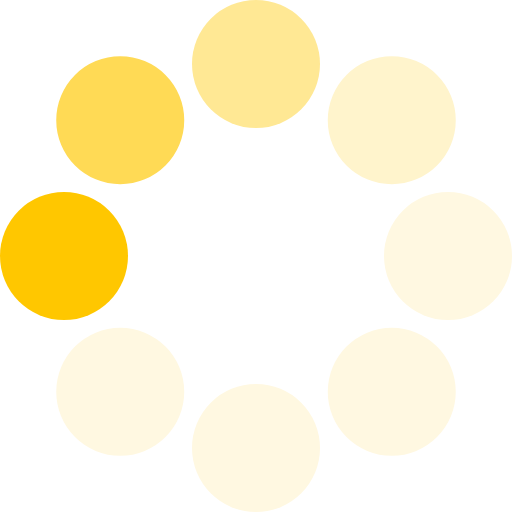
t = 0.00 s
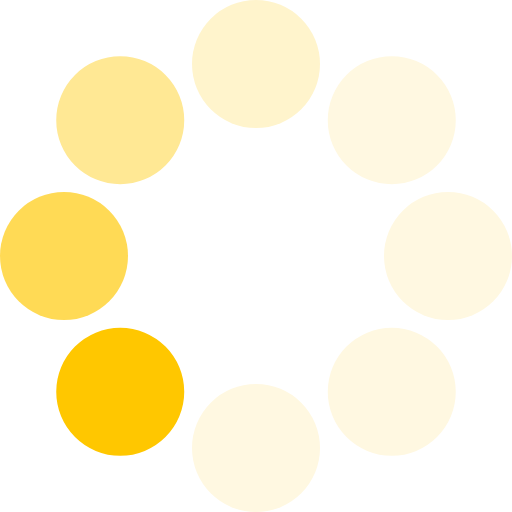
t = 0.13 s
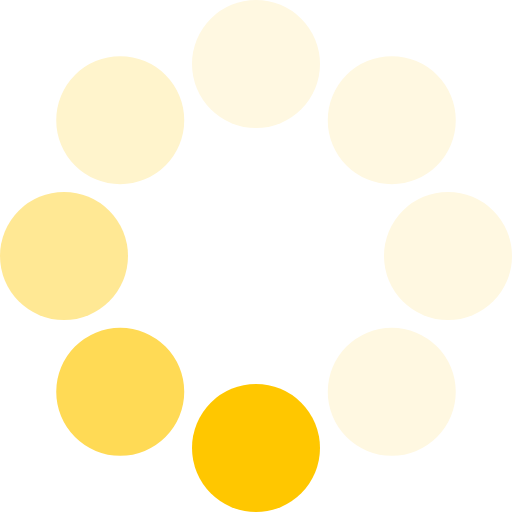
t = 0.23 s
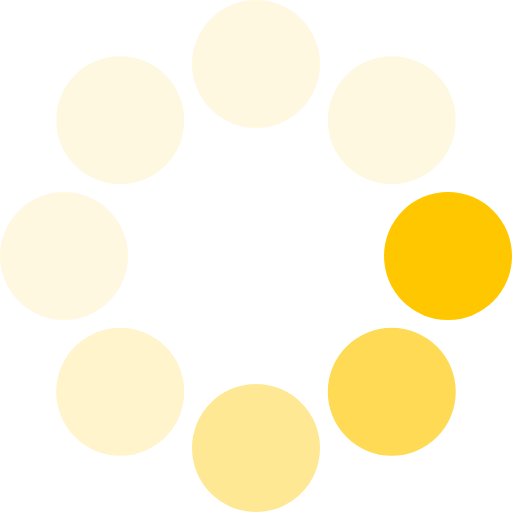
t = 0.36 s
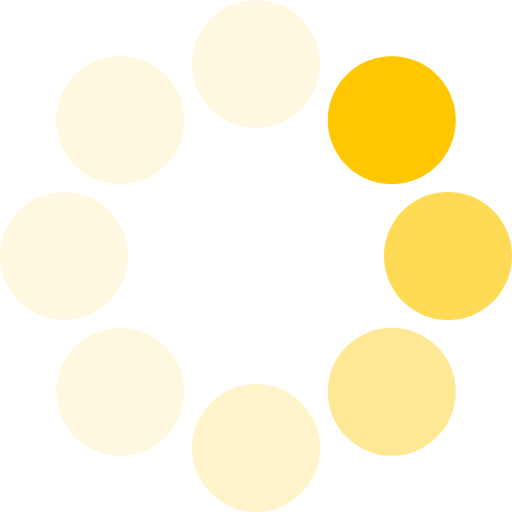
t = 0.49 s
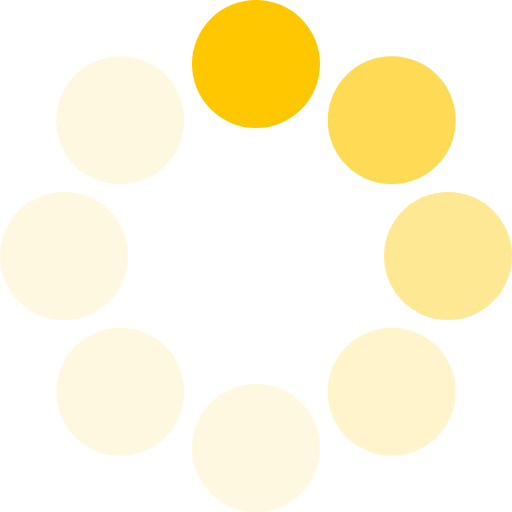
t = 0.59 s

The animated SVG that drew these frames (rendered in a browser with its animation timeline set to each time). Animation: 1 SMIL element (animateTransform=1); one cycle of 0.72 s, repeats indefinitely.

<?xml version="1.0" encoding="UTF-8" standalone="no"?><svg xmlns:svg="http://www.w3.org/2000/svg" xmlns="http://www.w3.org/2000/svg" xmlns:xlink="http://www.w3.org/1999/xlink" version="1.0" width="64px" height="64px" viewBox="0 0 128 128" xml:space="preserve"><g><circle cx="16" cy="64" r="16" fill="#ffc700"/><circle cx="16" cy="64" r="16" fill="#ffda55" transform="rotate(45,64,64)"/><circle cx="16" cy="64" r="16" fill="#ffe894" transform="rotate(90,64,64)"/><circle cx="16" cy="64" r="16" fill="#fff4cc" transform="rotate(135,64,64)"/><circle cx="16" cy="64" r="16" fill="#fff8e1" transform="rotate(180,64,64)"/><circle cx="16" cy="64" r="16" fill="#fff8e1" transform="rotate(225,64,64)"/><circle cx="16" cy="64" r="16" fill="#fff8e1" transform="rotate(270,64,64)"/><circle cx="16" cy="64" r="16" fill="#fff8e1" transform="rotate(315,64,64)"/><animateTransform attributeName="transform" type="rotate" values="0 64 64;315 64 64;270 64 64;225 64 64;180 64 64;135 64 64;90 64 64;45 64 64" calcMode="discrete" dur="720ms" repeatCount="indefinite"></animateTransform></g></svg>